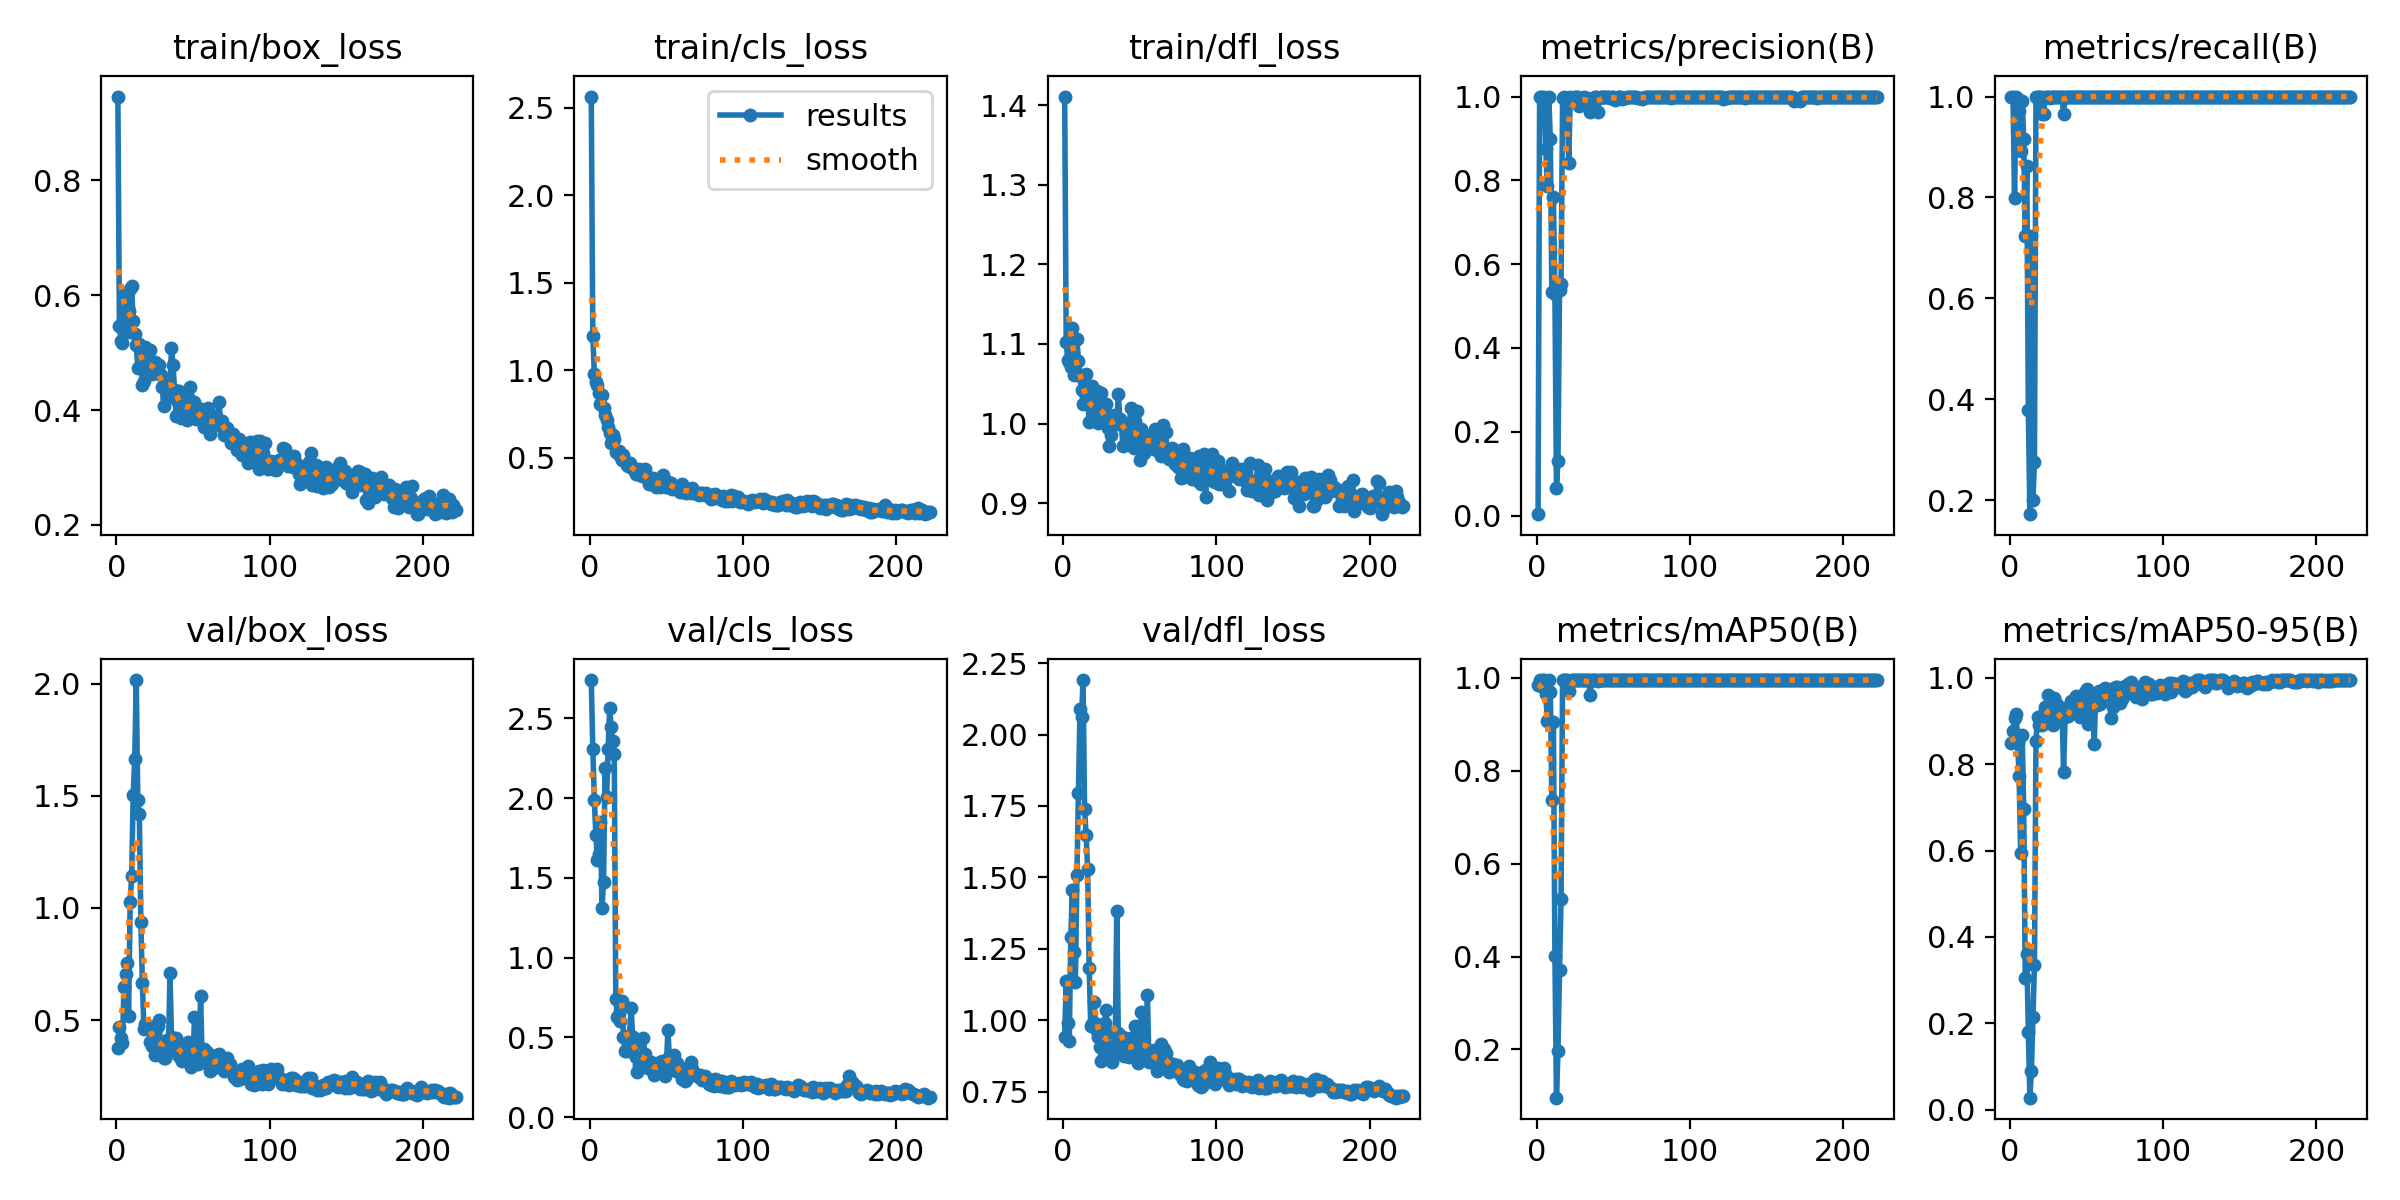

The data file committed next to this chart (first rows):
epoch, time, train/box_loss, train/cls_loss, train/dfl_loss, metrics/precision(B), metrics/recall(B), metrics/mAP50(B), metrics/mAP50-95(B), val/box_loss, val/cls_loss, val/dfl_loss, lr/pg0, lr/pg1, lr/pg2
1, 8.634, 0.9462, 2.564, 1.411, 0.00333, 1, 0.9849, 0.8502, 0.3765, 2.74, 0.9426, 0.00018, 0.00018, 0.00018
2, 12.79, 0.5461, 1.194, 1.102, 0.9984, 1, 0.995, 0.8781, 0.4709, 2.308, 1.139, 0.0003787, 0.0003787, 0.0003787
3, 15.8, 0.5204, 0.9803, 1.08, 1, 0.7981, 0.9826, 0.9067, 0.4189, 1.988, 0.9905, 0.0005762, 0.0005762, 0.0005762
4, 18.91, 0.5165, 0.9338, 1.077, 0.9951, 1, 0.995, 0.917, 0.398, 1.769, 0.9288, 0.0007723, 0.0007723, 0.0007723
5, 22.01, 0.5482, 0.9161, 1.072, 1, 0.9957, 0.995, 0.849, 0.6475, 1.612, 1.292, 0.0009671, 0.0009671, 0.0009671
6, 25.12, 0.6021, 0.8724, 1.121, 0.8757, 0.972, 0.9654, 0.7718, 0.7064, 1.65, 1.455, 0.001161, 0.001161, 0.001161
7, 28.52, 0.5356, 0.8104, 1.061, 0.7869, 0.8914, 0.9072, 0.5941, 0.7555, 1.853, 1.24, 0.001353, 0.001353, 0.001353
8, 31.72, 0.5732, 0.8595, 1.079, 1, 0.9919, 0.995, 0.8686, 0.5164, 1.309, 1.132, 0.001543, 0.001543, 0.001543
9, 35.06, 0.6113, 0.786, 1.106, 0.8984, 0.9155, 0.9695, 0.6953, 1.025, 1.473, 1.509, 0.001733, 0.001733, 0.001733
10, 38.32, 0.6157, 0.747, 1.079, 0.5329, 0.7241, 0.7373, 0.3053, 1.143, 2.189, 1.796, 0.001921, 0.001921, 0.001921
11, 41.55, 0.5544, 0.7142, 1.06, 0.7603, 0.8621, 0.9044, 0.3605, 1.505, 2.004, 2.09, 0.001934, 0.001934, 0.001934
12, 44.8, 0.5328, 0.6774, 1.043, 0.5288, 0.3793, 0.4007, 0.1802, 1.666, 2.306, 2.062, 0.001927, 0.001927, 0.001927
13, 47.91, 0.513, 0.6414, 1.025, 0.06508, 0.1724, 0.0962, 0.0277, 2.016, 2.562, 2.191, 0.001921, 0.001921, 0.001921
14, 51.18, 0.4729, 0.5842, 1.026, 0.1308, 0.7241, 0.1971, 0.08922, 1.48, 2.447, 1.738, 0.001914, 0.001914, 0.001914
15, 54.35, 0.5154, 0.6296, 1.062, 0.5374, 0.2008, 0.3714, 0.2139, 1.42, 2.356, 1.65, 0.001908, 0.001908, 0.001908
16, 57.61, 0.5059, 0.6106, 1.033, 0.5534, 0.2759, 0.5233, 0.3344, 0.9357, 2.274, 1.528, 0.001901, 0.001901, 0.001901
17, 60.81, 0.4433, 0.5347, 1.001, 0.9959, 1, 0.995, 0.855, 0.6633, 0.7427, 1.182, 0.001894, 0.001894, 0.001894
18, 63.97, 0.4508, 0.5316, 1.003, 0.9979, 1, 0.995, 0.9093, 0.4618, 0.6274, 0.98, 0.001888, 0.001888, 0.001888
19, 67.18, 0.5103, 0.5414, 1.047, 0.9971, 1, 0.995, 0.8904, 0.4838, 0.6446, 0.9871, 0.001881, 0.001881, 0.001881
20, 70.39, 0.4679, 0.5094, 1.009, 0.9875, 1, 0.995, 0.9089, 0.4691, 0.6061, 1.065, 0.001875, 0.001875, 0.001875
21, 73.62, 0.4832, 0.49, 1.015, 0.8418, 0.9655, 0.9705, 0.892, 0.4753, 0.7289, 0.9922, 0.001868, 0.001868, 0.001868
22, 76.8, 0.5041, 0.5141, 1.041, 0.9978, 0.9655, 0.994, 0.9176, 0.4035, 0.5025, 0.9624, 0.001861, 0.001861, 0.001861
23, 80.06, 0.4622, 0.48, 1.001, 0.9965, 1, 0.995, 0.9315, 0.3828, 0.4167, 0.9431, 0.001855, 0.001855, 0.001855
24, 83.28, 0.467, 0.4616, 1.015, 0.9975, 1, 0.995, 0.9258, 0.4095, 0.4255, 0.9062, 0.001848, 0.001848, 0.001848
25, 86.44, 0.4831, 0.4512, 1.039, 0.9994, 1, 0.995, 0.9597, 0.3427, 0.4124, 0.8586, 0.001842, 0.001842, 0.001842
26, 89.61, 0.4758, 0.4724, 1.011, 1, 0.9969, 0.995, 0.9325, 0.3976, 0.5177, 0.9492, 0.001835, 0.001835, 0.001835
27, 92.78, 0.4646, 0.4552, 1.014, 1, 0.9989, 0.995, 0.9035, 0.4757, 0.6863, 0.9896, 0.001828, 0.001828, 0.001828
28, 96.04, 0.4782, 0.4373, 1.024, 0.9774, 1, 0.995, 0.8905, 0.4988, 0.5051, 1.038, 0.001822, 0.001822, 0.001822
29, 99.24, 0.4616, 0.4351, 0.9946, 0.9926, 1, 0.995, 0.9526, 0.3448, 0.4519, 0.8999, 0.001815, 0.001815, 0.001815
30, 102.5, 0.4394, 0.407, 0.9713, 0.9951, 1, 0.995, 0.9428, 0.3391, 0.38, 0.8815, 0.001809, 0.001809, 0.001809
31, 105.8, 0.4071, 0.4103, 0.9856, 0.9978, 1, 0.995, 0.9287, 0.3306, 0.2828, 0.8681, 0.001802, 0.001802, 0.001802
32, 109.5, 0.444, 0.4339, 1.009, 0.9974, 1, 0.995, 0.9327, 0.3293, 0.3253, 0.8546, 0.001795, 0.001795, 0.001795
33, 113.3, 0.4215, 0.4065, 1.001, 0.9971, 1, 0.995, 0.9073, 0.4135, 0.3735, 0.9564, 0.001789, 0.001789, 0.001789
34, 117, 0.4326, 0.3967, 1.011, 0.9948, 1, 0.995, 0.9295, 0.3571, 0.3493, 0.9146, 0.001782, 0.001782, 0.001782
35, 120.8, 0.4393, 0.4084, 0.9999, 0.9629, 0.9655, 0.9638, 0.7829, 0.7092, 0.4982, 1.382, 0.001776, 0.001776, 0.001776
36, 124.6, 0.5077, 0.4347, 1.038, 0.9782, 1, 0.995, 0.9092, 0.4258, 0.3967, 0.9561, 0.001769, 0.001769, 0.001769
37, 128.3, 0.4792, 0.3996, 1.006, 0.9977, 1, 0.995, 0.9224, 0.4048, 0.3587, 0.9106, 0.001762, 0.001762, 0.001762
38, 132, 0.4348, 0.3822, 1.001, 0.998, 1, 0.995, 0.9112, 0.3745, 0.3063, 0.8892, 0.001756, 0.001756, 0.001756
39, 135.9, 0.3896, 0.348, 0.9719, 0.9978, 1, 0.995, 0.9194, 0.4202, 0.3364, 0.94, 0.001749, 0.001749, 0.001749
40, 139.7, 0.4134, 0.3538, 1.001, 0.9633, 1, 0.994, 0.9473, 0.3463, 0.3447, 0.876, 0.001743, 0.001743, 0.001743
41, 143.2, 0.4331, 0.3841, 0.9887, 0.9964, 1, 0.995, 0.9439, 0.3424, 0.3158, 0.8912, 0.001736, 0.001736, 0.001736
42, 146.9, 0.3863, 0.3524, 0.9773, 0.9982, 1, 0.995, 0.9415, 0.3288, 0.2678, 0.8866, 0.001729, 0.001729, 0.001729
43, 150.4, 0.3899, 0.3358, 0.9838, 0.9979, 1, 0.995, 0.9584, 0.3164, 0.2837, 0.8729, 0.001723, 0.001723, 0.001723
44, 154, 0.4136, 0.3569, 1.02, 0.998, 1, 0.995, 0.9217, 0.3849, 0.3203, 0.9367, 0.001716, 0.001716, 0.001716
45, 157.8, 0.3988, 0.3532, 0.9718, 0.9981, 1, 0.995, 0.9425, 0.3371, 0.2871, 0.8973, 0.00171, 0.00171, 0.00171
46, 161.7, 0.3828, 0.3338, 0.9698, 0.9979, 1, 0.995, 0.91, 0.3699, 0.3492, 0.9173, 0.001703, 0.001703, 0.001703
47, 165.4, 0.4224, 0.3495, 1.004, 0.998, 1, 0.995, 0.9111, 0.4037, 0.3555, 0.9799, 0.001696, 0.001696, 0.001696
48, 169, 0.4409, 0.3995, 1.016, 0.9974, 1, 0.995, 0.9605, 0.3505, 0.3171, 0.8987, 0.00169, 0.00169, 0.00169
49, 172.6, 0.3968, 0.3676, 0.9801, 0.9981, 1, 0.995, 0.9676, 0.2892, 0.2576, 0.8521, 0.001683, 0.001683, 0.001683
50, 176.1, 0.3933, 0.3326, 0.9544, 0.9979, 1, 0.995, 0.975, 0.3042, 0.311, 0.8739, 0.001677, 0.001677, 0.001677
51, 179.6, 0.4139, 0.3641, 0.993, 0.9926, 1, 0.995, 0.8926, 0.513, 0.546, 1.029, 0.00167, 0.00167, 0.00167
52, 183.2, 0.3854, 0.3366, 0.9851, 0.9952, 1, 0.995, 0.9226, 0.3182, 0.3746, 0.8762, 0.001663, 0.001663, 0.001663
53, 186.8, 0.3938, 0.3549, 0.9626, 0.9978, 1, 0.995, 0.9527, 0.306, 0.3452, 0.8662, 0.001657, 0.001657, 0.001657
54, 190.2, 0.3906, 0.3234, 0.9792, 0.9979, 1, 0.995, 0.9518, 0.3439, 0.3134, 0.8596, 0.00165, 0.00165, 0.00165
55, 193.5, 0.4023, 0.341, 0.9837, 0.9977, 1, 0.995, 0.8465, 0.6079, 0.3932, 1.09, 0.001644, 0.001644, 0.001644
56, 197, 0.3842, 0.322, 0.9819, 0.9942, 1, 0.995, 0.9615, 0.324, 0.2875, 0.8539, 0.001637, 0.001637, 0.001637
57, 200.8, 0.37, 0.3237, 0.9736, 0.997, 1, 0.995, 0.9371, 0.3716, 0.3371, 0.8916, 0.00163, 0.00163, 0.00163
58, 204.4, 0.3824, 0.3198, 0.9821, 0.9962, 1, 0.995, 0.9689, 0.3278, 0.3144, 0.8638, 0.001624, 0.001624, 0.001624
59, 208.1, 0.3796, 0.3039, 0.9684, 0.9979, 1, 0.995, 0.939, 0.3576, 0.2951, 0.8954, 0.001617, 0.001617, 0.001617
60, 211.8, 0.4035, 0.3488, 0.9935, 0.9981, 1, 0.995, 0.9562, 0.3051, 0.241, 0.8554, 0.001611, 0.001611, 0.001611
... 162 more rows
